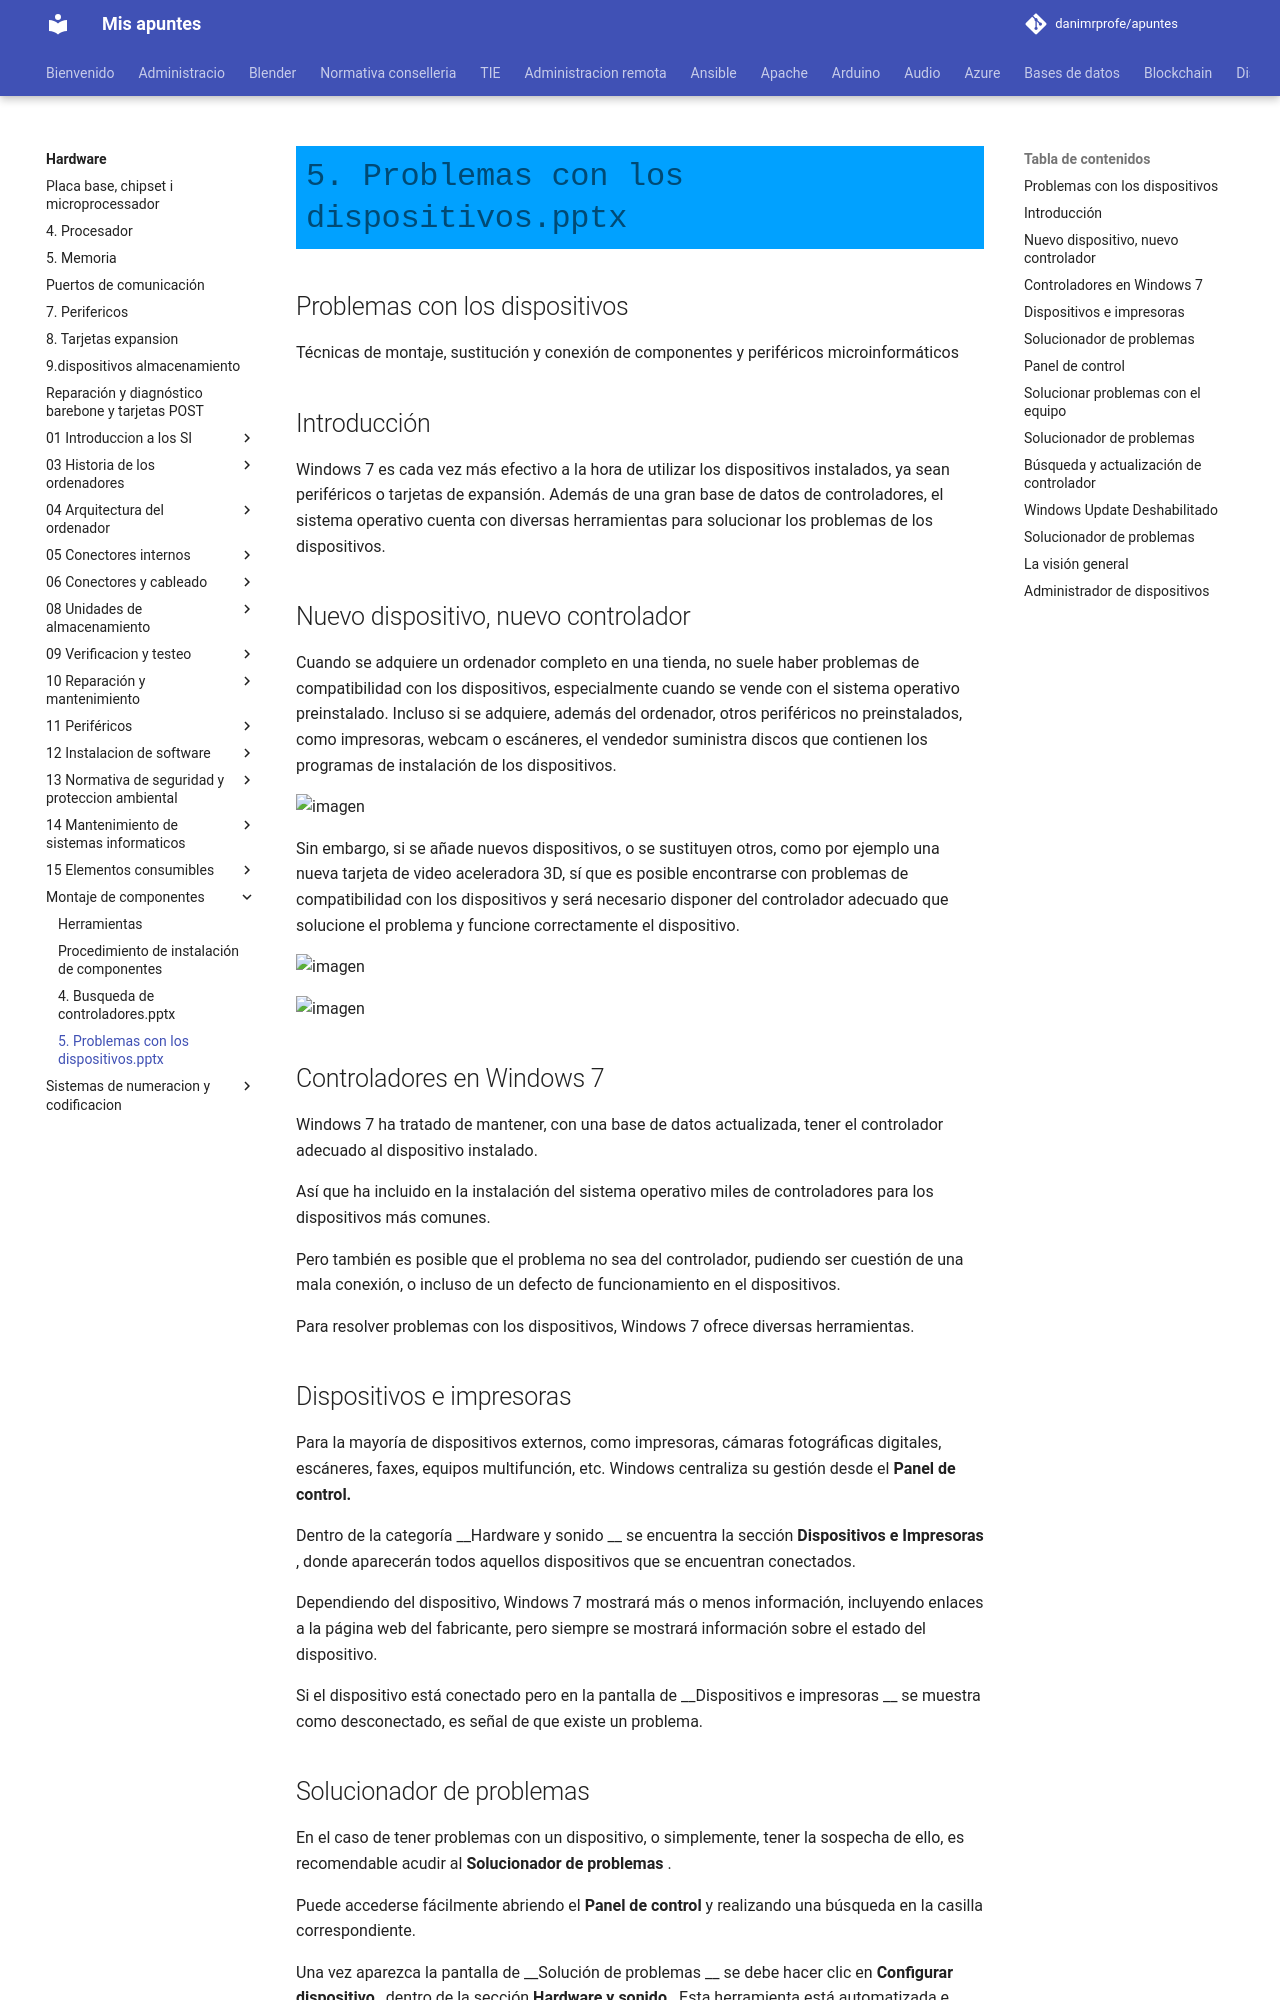

repository: danimrprofe/apuntes · page: hardware/Montaje_de_componentes/5._Problemas_con_los_dispositivos.pptx/index.html · generator: mkdocs

## Problemas con los dispositivos

Técnicas de montaje, sustitución y conexión de componentes y periféricos microinformáticos

## Introducción

Windows 7 es cada vez más efectivo a la hora de utilizar los dispositivos instalados, ya sean periféricos o tarjetas de expansión\. Además de una gran base de datos de controladores, el sistema operativo cuenta con diversas herramientas para solucionar los problemas de los dispositivos\.

## Nuevo dispositivo, nuevo controlador

Cuando se adquiere un ordenador completo en una tienda, no suele haber problemas de compatibilidad con los dispositivos, especialmente cuando se vende con el sistema operativo preinstalado\. Incluso si se adquiere, además del ordenador, otros periféricos no preinstalados, como impresoras, webcam o escáneres, el vendedor suministra discos que contienen los programas de instalación de los dispositivos\.

![imagen](img/5_Problemas_con_los_dispositivos0.jpg)

Sin embargo, si se añade nuevos dispositivos, o se sustituyen otros, como por ejemplo una nueva tarjeta de video aceleradora 3D, sí que es posible encontrarse con problemas de compatibilidad con los dispositivos y será necesario disponer del controlador adecuado que solucione el problema y funcione correctamente el dispositivo\.

![imagen](img/5_Problemas_con_los_dispositivos1.jpg)

![imagen](img/5_Problemas_con_los_dispositivos2.jpg)

## Controladores en Windows 7

Windows 7 ha tratado de mantener, con una base de datos actualizada, tener el controlador adecuado al dispositivo instalado\.

Así que ha incluido en la instalación del sistema operativo miles de controladores para los dispositivos más comunes\.

Pero también es posible que el problema no sea del controlador, pudiendo ser cuestión de una mala conexión, o incluso de un defecto de funcionamiento en el dispositivos\.

Para resolver problemas con los dispositivos, Windows 7 ofrece diversas herramientas\.

## Dispositivos e impresoras

Para la mayoría de dispositivos externos, como impresoras, cámaras fotográficas digitales, escáneres, faxes, equipos multifunción, etc\. Windows centraliza su gestión desde el  __Panel de control\.__

Dentro de la categoría  __Hardware y sonido __ se encuentra la sección  __Dispositivos e Impresoras__ , donde aparecerán todos aquellos dispositivos que se encuentran conectados\.

Dependiendo del dispositivo, Windows 7 mostrará más o menos información, incluyendo enlaces a la página web del fabricante, pero siempre se mostrará información sobre el estado del dispositivo\.

Si el dispositivo está conectado pero en la pantalla de  __Dispositivos e impresoras __ se muestra como desconectado, es señal de que existe un problema\.
